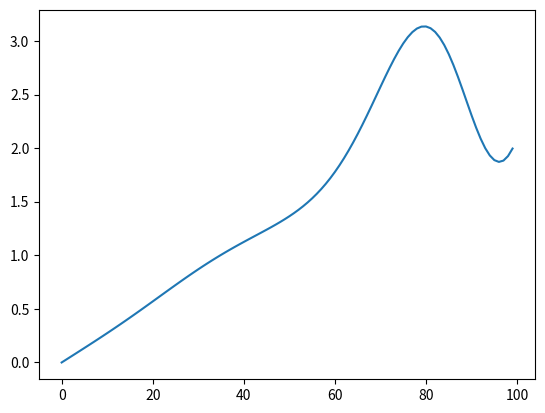

Write Python code to recreate this figure.
import numpy as np
pi=3.141592653
a=-1*pi/2
A=0

b=pi/2
B=2.0

#g=10.0
exact=0.993459
def give_target(x):
    x=np.reshape(x,[len(x)])
    y=np.sin(2*x**2)*np.exp(-(x-1)**2)+x*(2.7/pi)+1.35
    y=np.reshape(y,[-1,1])
    return y

if __name__=="__main__":
    import matplotlib.pyplot as plt 
    x=np.linspace(a,b,100)
    print(give_target(np.array([a])))
    print(give_target(np.array([b])))
    y=give_target(x)
    plt.plot(y)
    plt.show()
